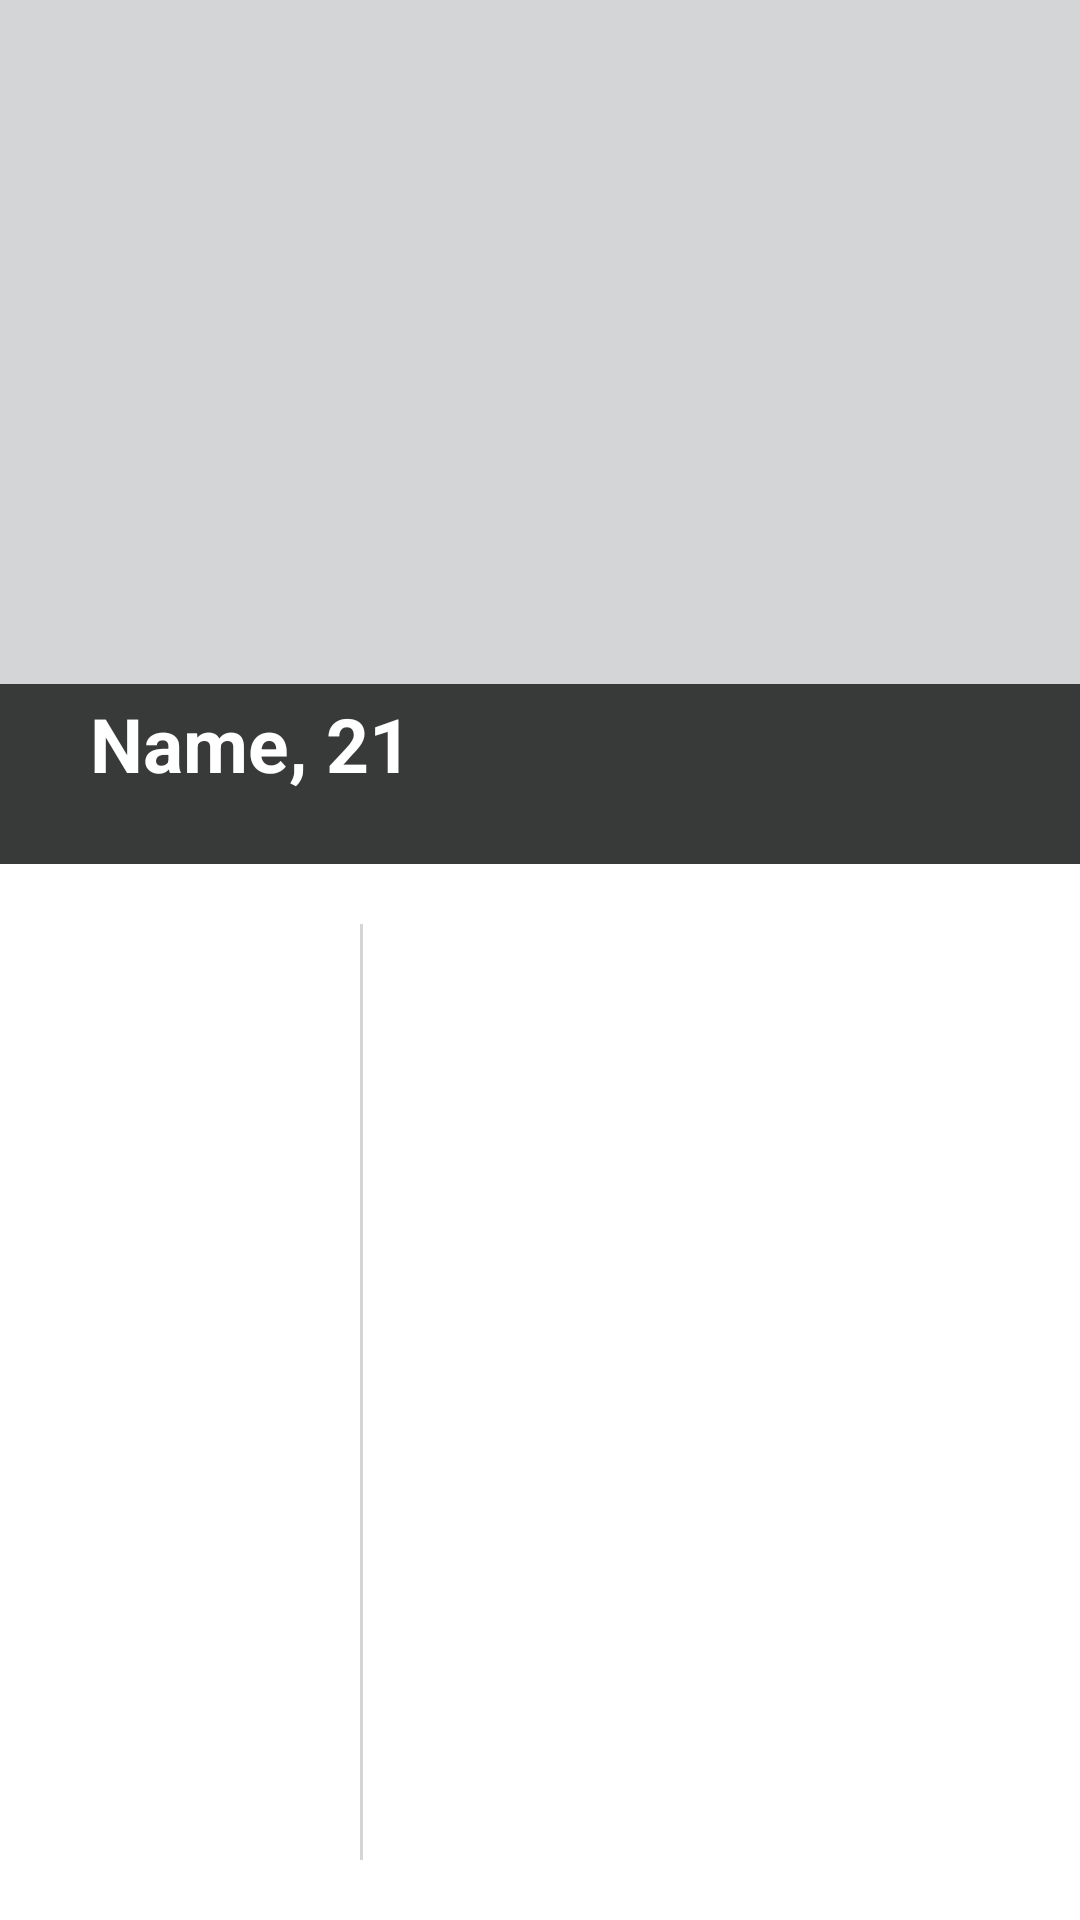

Write the Android layout XML for this screen, with the resource values it uses.
<!-- AndroidManifest.xml: application theme AppTheme -->
<!-- res/layout/fragment_profile.xml -->
<?xml version="1.0" encoding="utf-8"?>
<RelativeLayout xmlns:android="http://schemas.android.com/apk/res/android"
    android:orientation="vertical" android:layout_width="match_parent"
    android:layout_height="match_parent">

    <LinearLayout
        android:layout_width="match_parent"
        android:layout_height="match_parent"
        android:weightSum="2"
        android:orientation="vertical"
        android:background="#D4D5D6"
        >

        <LinearLayout
            android:layout_width="match_parent"
            android:layout_height="0dp"
            android:layout_weight=".9"
            android:id="@+id/layout_image"
            android:orientation="vertical"
            >
            <RelativeLayout
                android:layout_width="match_parent"
                android:layout_height="match_parent">
            <ImageView
                android:layout_width="match_parent"
                android:layout_height="match_parent"
                android:id="@+id/person_image"
                android:background="@android:color/transparent"
                />
                <LinearLayout
                    android:layout_alignParentBottom="true"
                    android:layout_width="match_parent"
                    android:layout_height="60dp"
                    android:background="#BB000000"
                    android:orientation="horizontal"
                    >
                    <TextView
                        android:layout_width="wrap_content"
                        android:layout_height="wrap_content"
                        android:text="Name"
                        android:textColor="@android:color/white"
                        android:textStyle="bold"
                        android:textSize="25sp"
                        android:layout_marginLeft="30dp"
                        android:layout_marginTop="3dp"
                        />
                    <TextView
                        android:layout_width="wrap_content"
                        android:layout_height="wrap_content"
                        android:text=", "
                        android:layout_marginTop="3dp"
                        android:textSize="25sp"
                        android:textColor="@android:color/white"
                        android:textStyle="bold"
                        />
                    <TextView
                        android:layout_width="wrap_content"
                        android:layout_height="wrap_content"
                        android:id="@+id/age"
                        android:layout_marginTop="3dp"
                        android:text="21"
                        android:textStyle="bold"
                        android:textSize="25sp"
                        android:textColor="@android:color/white"
                        />

                </LinearLayout>
            </RelativeLayout>
        </LinearLayout>

    <LinearLayout
        android:layout_width="match_parent"
        android:layout_height="0dp"
        android:layout_weight="1.1"
        android:id="@+id/layout_profile_details"
        android:orientation="horizontal"
        android:background="@android:color/white"
        android:weightSum="3"
        >
        <LinearLayout
            android:layout_width="0dp"
            android:layout_weight="1"
            android:layout_height="match_parent">


        </LinearLayout>
        <LinearLayout
            android:layout_width="0dp"
            android:layout_weight=".01"
            android:layout_height="match_parent"
            android:background="#D4D5D6"
            android:layout_marginTop="20dp"
            android:layout_marginBottom="20dp"
            >

        </LinearLayout>
        <LinearLayout
            android:layout_width="0dp"
            android:layout_weight="1.9"
            android:layout_height="match_parent">

        </LinearLayout>
    </LinearLayout>

</LinearLayout>

</RelativeLayout>
<!-- resources referenced by this layout -->
<resources>
  <style name="AppTheme" parent="Theme.AppCompat.Light.DarkActionBar">
          
          <item name="colorPrimary">@color/white</item>
  
      </style>
  <color name="white">#ffffff</color>
</resources>
